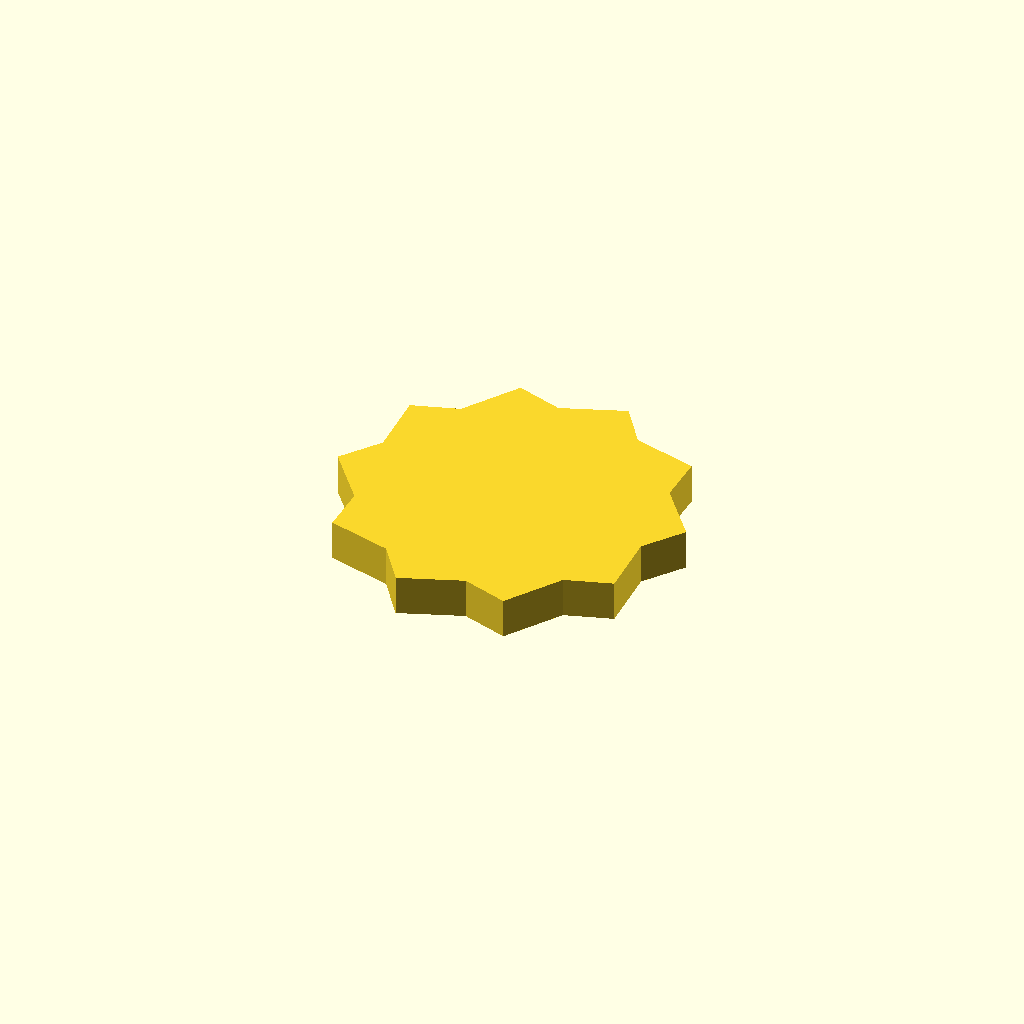
Cell 1: rendered with the file's own defaults.
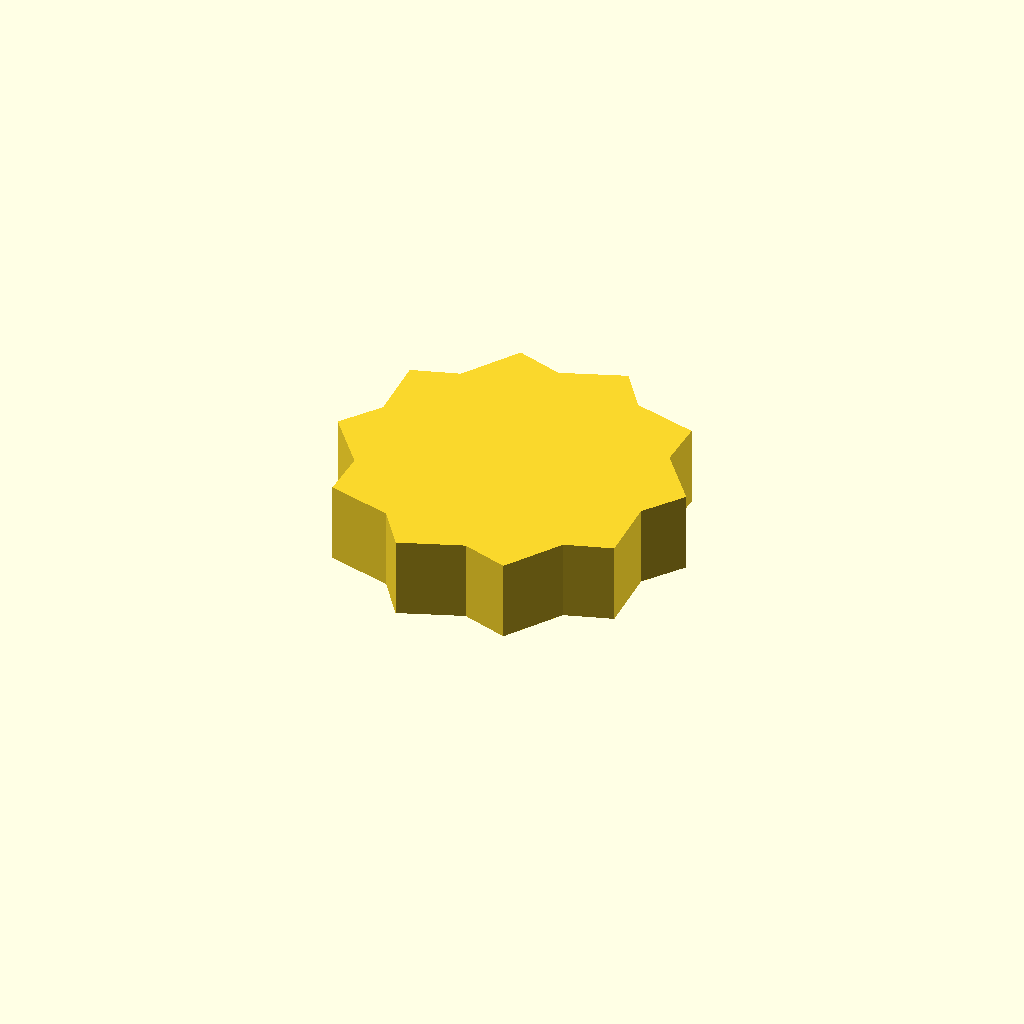
Cell 2 — profile_height set to 12, the other parameters unchanged.
All cells are drawn from one camera (rotation 55°, 0°, 25°, orthographic, colour scheme Cornfield), so only the parameter changes between them.
Source of the model, optional_data/data/sketch1/sprockets/part_0085.scad:
$fn = 32;

// ----------------------------------------------------------------------
// Chain sprocket: 10 teeth, 22 mm root radius
// ----------------------------------------------------------------------

// --- parameters (mm) ---
profile_height = 6;       // extrusion height
profile_points = 20;      // points of the closed outline

profile = [[47.587, 21.412], [51.852, 27.221], [45.713, 34.879], [45.75, 42.086], [36.282, 44.673], [32.075, 50.525], [22.895, 47.053], [16.052, 49.314], [10.666, 41.109], [3.8, 38.917], [4.266, 29.113], [0, 23.304], [6.139, 15.646], [6.103, 8.439], [15.571, 5.852], [19.777, 0], [28.958, 3.472], [35.8, 1.21], [41.187, 9.416], [48.052, 11.608]];  // single closed polygon, 20 points, counter clockwise

// --- the one profile operation ---
linear_extrude(height = profile_height) polygon(points = profile);
Customizer parameters (derived from the source; name, type, default, range or options):
profile_height: number, default 6
profile_points: number, default 20
